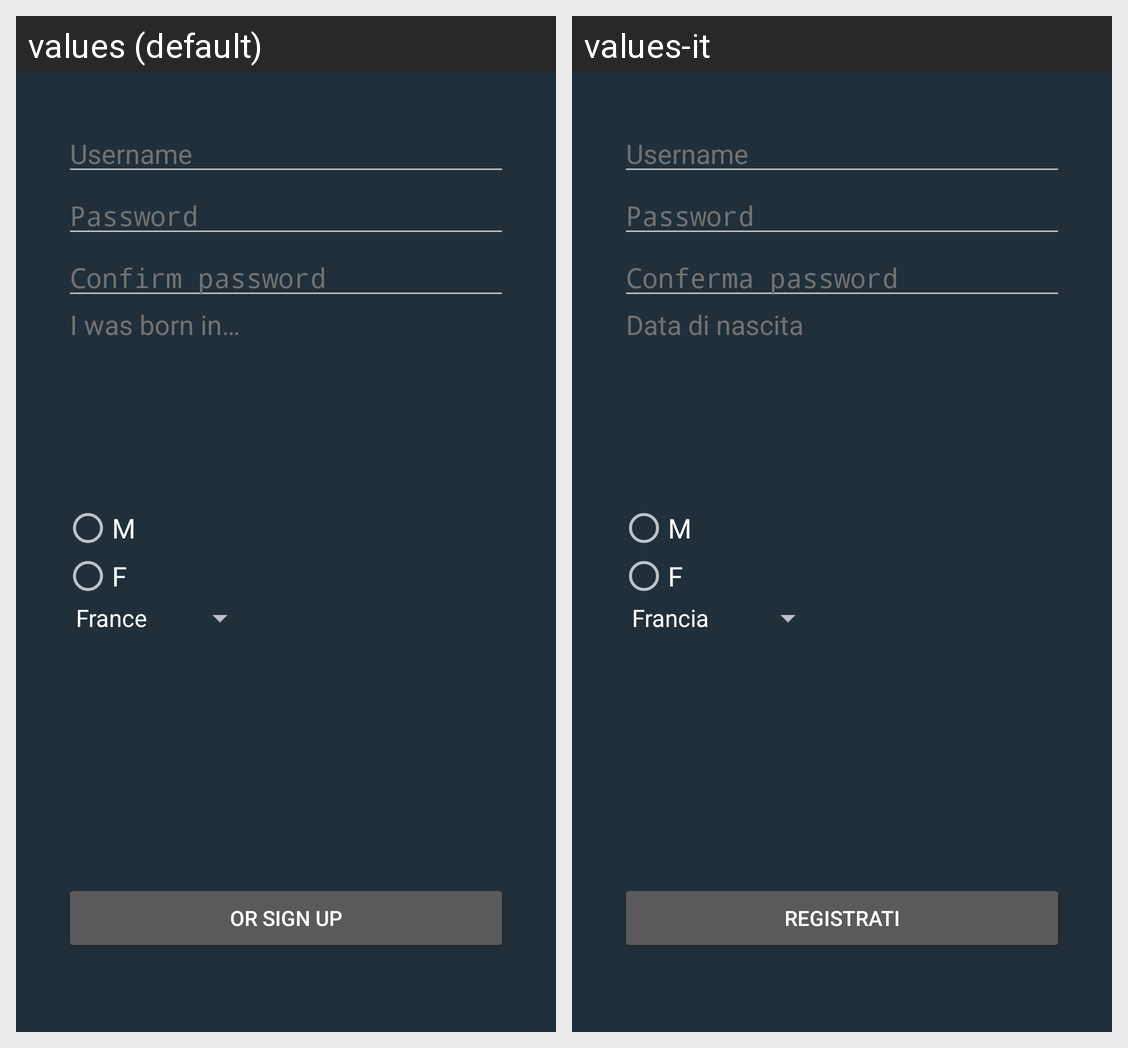

Locale-by-locale string values for the Android screen shown in this grid:
Android screen res/layout/fragment_registration_nomat.xml rendered under 2 locales, left to right: values (default), values-it. Device: Nexus 5 (rendered at 1080×1920; each locale shown at half size, 540×960, under a caption strip naming it); theme AppTheme.
Strings drawn on this screen, with the default value and each locale's value (text and hints the layout hard-codes, and strings that could not be matched under every locale, appear in the picture but are not listed):

username
  values: Username
  values-it: Username  [not translated; the default value is used]

password
  values: Password
  values-it: Password  [not translated; the default value is used]

confirm
  values: Confirm password
  values-it: Conferma password

signup_btn
  values: Or Sign Up
  values-it: Registrati

birth
  values: I was born in…
  values-it: Data di nascita

male
  values: M
  values-it: M  [not translated; the default value is used]

female
  values: F
  values-it: F  [not translated; the default value is used]
